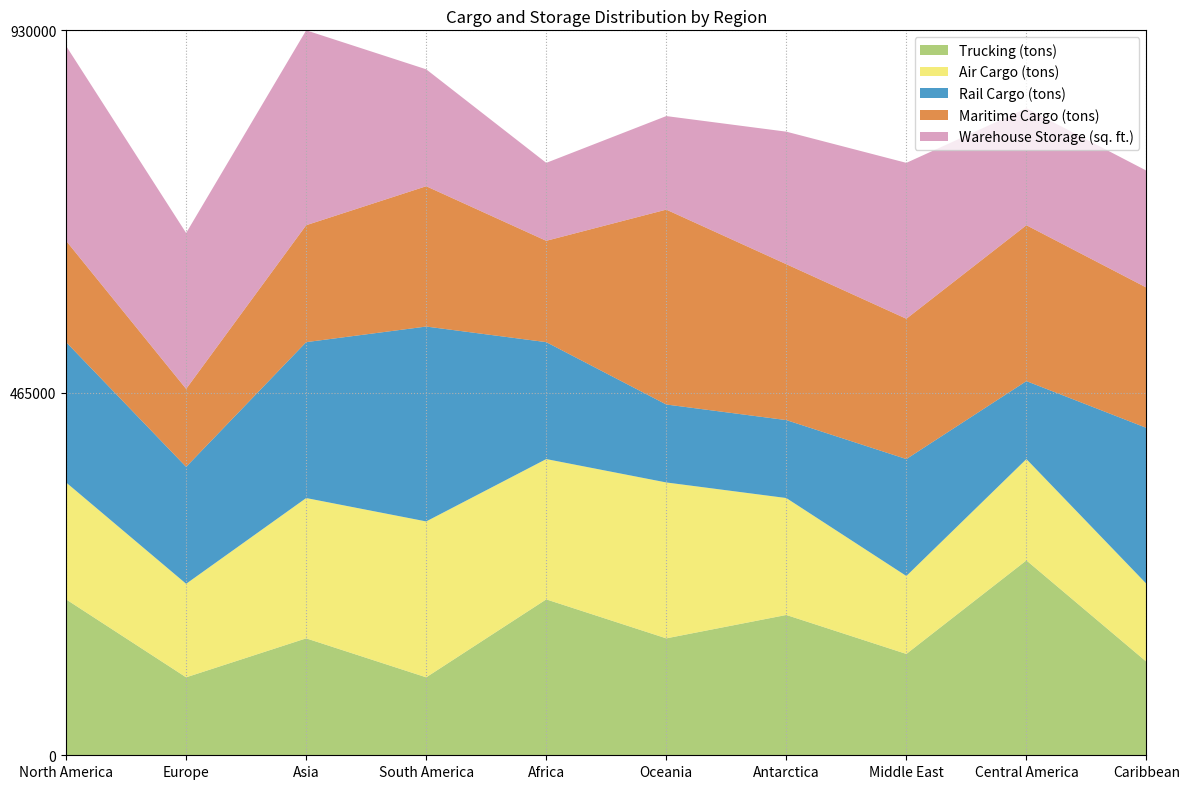

Generate this figure with matplotlib: (Note: this script raises an exception after producing the figure.)


import matplotlib.pyplot as plt
import numpy as np
import pandas as pd

# Define data as dictionary
data = {"Category": ["North America", "Europe", "Asia", "South America", "Africa", "Oceania", "Antarctica", "Middle East", "Central America", "Caribbean"], 
"Trucking (tons)": [200000, 100000, 150000, 100000, 200000, 150000, 180000, 130000, 250000, 120000],
"Air Cargo (tons)": [150000, 120000, 180000, 200000, 180000, 200000, 150000, 100000, 130000, 100000],
"Rail Cargo (tons)": [180000, 150000, 200000, 250000, 150000, 100000, 100000, 150000, 100000, 200000],
"Maritime Cargo (tons)": [130000, 100000, 150000, 180000, 130000, 250000, 200000, 180000, 200000, 180000],
"Warehouse Storage (sq. ft.)": [250000, 200000, 250000, 150000, 100000, 120000, 170000, 200000, 150000, 150000]}

# Convert first column to string type
df = pd.DataFrame(data)
df.iloc[:, 0] = df.iloc[:, 0].astype(str)

# Set figure size
plt.figure(figsize=(12, 8))

# Set x and y axis ticks and ticklabels
ax = plt.axes()
ax.set_xlim(0, len(df.index) - 1)
ax.set_ylim(0, np.ceil(df.iloc[:, 1:].sum(axis=1).max() / 1000) * 1000)
ax.set_xticks(np.arange(len(df.index)))
ax.set_xticklabels(df.iloc[:, 0])
ax.set_yticks(np.linspace(0, ax.get_ylim()[1], np.random.choice([3, 5, 7, 9, 11]), dtype=np.int32))

# Plot area chart
ax.stackplot(df.index, df.iloc[:, 1:].values.T, labels=df.columns[1:], colors=['#8EBA42', '#F0E442', '#0072B2', '#D55E00', '#CC79A7'], alpha=0.7)

# Set background grid lines
ax.grid(linestyle='dotted')

# Set legend and legend position
ax.legend(loc='upper right')

# Set title
ax.set_title('Cargo and Storage Distribution by Region')

# Automatically resize image
plt.tight_layout()

# Save figure
plt.savefig('output/final/area_chart/png/20231228-145339_78.png', bbox_inches='tight')

# Clear current image state
plt.clf()
